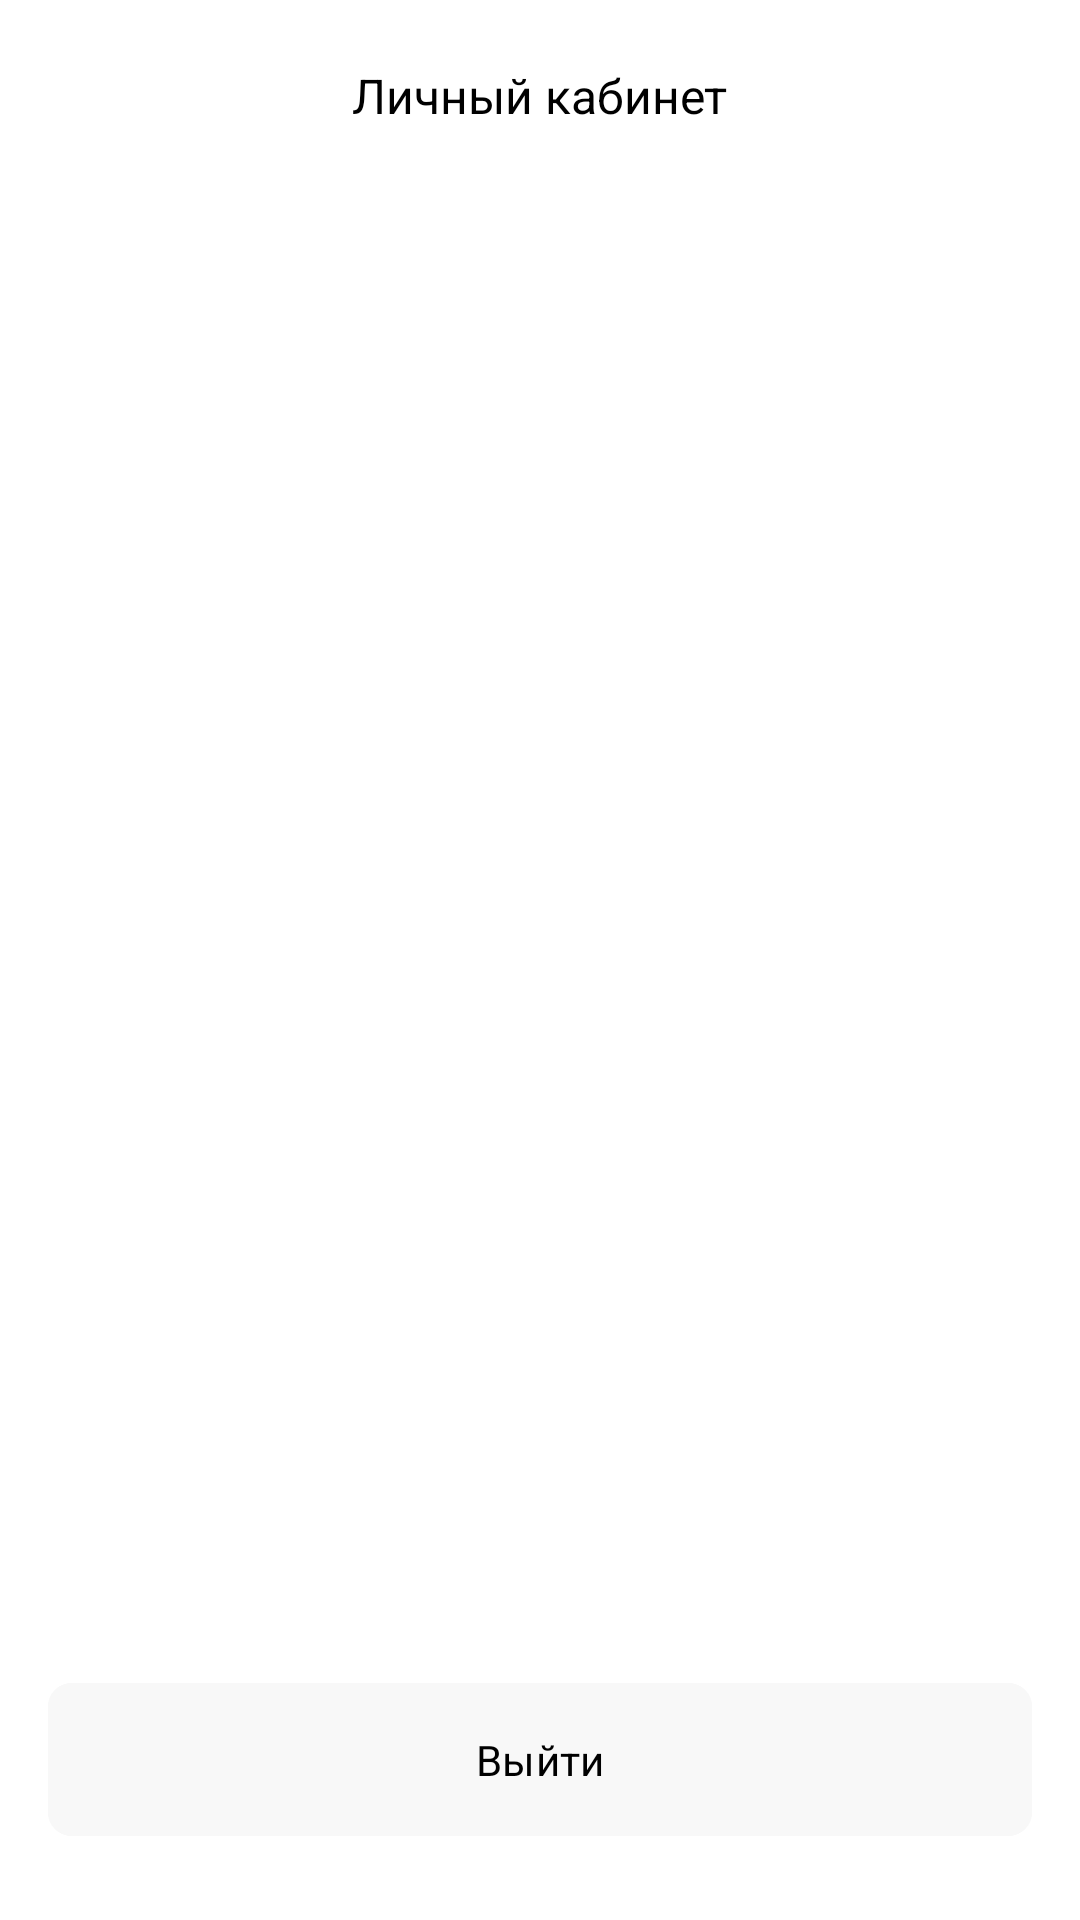

Android layout source for this screen:
<!-- AndroidManifest.xml: application theme Theme.EffectiveMobile -->
<!-- res/layout/fragment_profile.xml -->
<?xml version="1.0" encoding="utf-8"?>
<androidx.constraintlayout.widget.ConstraintLayout xmlns:android="http://schemas.android.com/apk/res/android"
    xmlns:app="http://schemas.android.com/apk/res-auto"
    xmlns:tools="http://schemas.android.com/tools"
    android:layout_width="match_parent"
    android:layout_height="match_parent"
    android:background="@color/background"
    tools:context=".presentation.screen.profile.ProfileFragment">

    <com.google.android.material.appbar.AppBarLayout
        android:id="@+id/app_bar_layout"
        android:layout_width="0dp"
        android:layout_height="wrap_content"
        android:background="@color/background"
        app:layout_constraintEnd_toEndOf="parent"
        app:layout_constraintStart_toStartOf="parent"
        app:layout_constraintTop_toTopOf="parent">

        <com.google.android.material.appbar.MaterialToolbar
            android:id="@+id/toolbar"
            android:layout_width="match_parent"
            android:layout_height="wrap_content"
            app:title="@string/personal_account"
            app:titleCentered="true"
            app:titleTextAppearance="@style/ToolbarTextAppearance" />

    </com.google.android.material.appbar.AppBarLayout>

    <com.google.android.material.button.MaterialButton
        android:id="@+id/logout"
        android:layout_width="0dp"
        android:layout_height="wrap_content"
        android:layout_marginHorizontal="16dp"
        android:layout_marginBottom="24dp"
        android:backgroundTint="@color/chip_background"
        android:paddingVertical="16dp"
        android:text="@string/logout"
        android:textColor="@color/black"
        app:cornerRadius="8dp"
        app:layout_constraintBottom_toBottomOf="parent"
        app:layout_constraintEnd_toEndOf="parent"
        app:layout_constraintStart_toStartOf="parent" />

    <androidx.recyclerview.widget.RecyclerView
        android:id="@+id/profile_settings"
        android:layout_width="0dp"
        android:layout_height="0dp"
        android:layout_marginHorizontal="16dp"
        android:orientation="vertical"
        app:layoutManager="androidx.recyclerview.widget.LinearLayoutManager"
        app:layout_constraintBottom_toTopOf="@+id/logout"
        app:layout_constraintEnd_toEndOf="parent"
        app:layout_constraintStart_toStartOf="parent"
        app:layout_constraintTop_toBottomOf="@+id/app_bar_layout"
        tools:itemCount="6"
        tools:listitem="@layout/item_menu_info" />

    <ProgressBar
        android:id="@+id/progress_bar"
        android:layout_width="wrap_content"
        android:layout_height="wrap_content"
        android:layout_marginTop="200dp"
        android:visibility="gone"
        app:layout_constraintEnd_toEndOf="@+id/profile_settings"
        app:layout_constraintStart_toStartOf="parent"
        app:layout_constraintTop_toBottomOf="@+id/app_bar_layout" />

</androidx.constraintlayout.widget.ConstraintLayout>
<!-- res/layout/item_menu_info.xml (included above) -->
<?xml version="1.0" encoding="utf-8"?>
<androidx.cardview.widget.CardView xmlns:android="http://schemas.android.com/apk/res/android"
    xmlns:app="http://schemas.android.com/apk/res-auto"
    xmlns:tools="http://schemas.android.com/tools"
    android:layout_width="match_parent"
    android:layout_height="wrap_content"
    android:layout_margin="5dp"
    app:cardBackgroundColor="@color/chip_background"
    app:cardCornerRadius="8dp"
    app:cardElevation="0dp">

    <LinearLayout
        android:layout_width="match_parent"
        android:layout_height="wrap_content"
        android:layout_marginVertical="12dp">

        <ImageView
            android:id="@+id/icon"
            android:layout_width="24dp"
            android:layout_height="24dp"
            android:layout_gravity="center_vertical"
            android:layout_marginStart="16dp"
            android:src="@drawable/ic_stores" />

        <TextView
            android:id="@+id/title"
            android:layout_width="0dp"
            android:layout_height="wrap_content"
            android:layout_gravity="center_vertical"
            android:layout_marginHorizontal="16dp"
            android:layout_weight="1"
            android:fontFamily="@font/sf_pro_display_medium"
            android:textSize="14sp"
            android:textStyle="bold"
            tools:text="Магазины" />

        <ImageView
            android:layout_width="32dp"
            android:layout_height="32dp"
            android:layout_gravity="center_vertical"
            android:layout_marginEnd="16dp"
            android:src="@drawable/ic_next" />

    </LinearLayout>

</androidx.cardview.widget.CardView>
<!-- resources referenced by this layout -->
<resources>
  <color name="background">#FFFFFF</color>
  <color name="black">#FF000000</color>
  <color name="chip_background">#F8F8F8</color>
  <string name="logout">Выйти</string>
  <string name="personal_account">Личный кабинет</string>
  <style name="ToolbarTextAppearance" parent="TextAppearance.AppCompat.Widget.ActionBar.Title">
          <item name="android:textSize">16sp</item>
          <item name="android:textColor">@color/title</item>
          <item name="fontFamily">@font/sf_pro_display_medium</item>
      </style>
  <style name="Theme.EffectiveMobile" parent="Base.Theme.EffectiveMobile" />
  <color name="title">#000000</color>
  <style name="Base.Theme.EffectiveMobile" parent="Theme.Material3.DayNight.NoActionBar">
          <item name="fontFamily">@font/sf_pro_display_regular</item>
          <item name="android:textColor">@color/primary_text</item>
          <item name="colorPrimary">@color/primary</item>
          <item name="colorSecondary">@color/primary</item>
  
          <item name="android:statusBarColor">@color/background</item>
          <item name="android:windowLightStatusBar">true</item>
          <item name="android:navigationBarColor">@color/background</item>
          <item name="android:windowLightNavigationBar" tools:targetApi="o_mr1">true</item>
      </style>
  <color name="primary_text">#3E3E3E</color>
  <color name="primary">#D62F89</color>
</resources>
